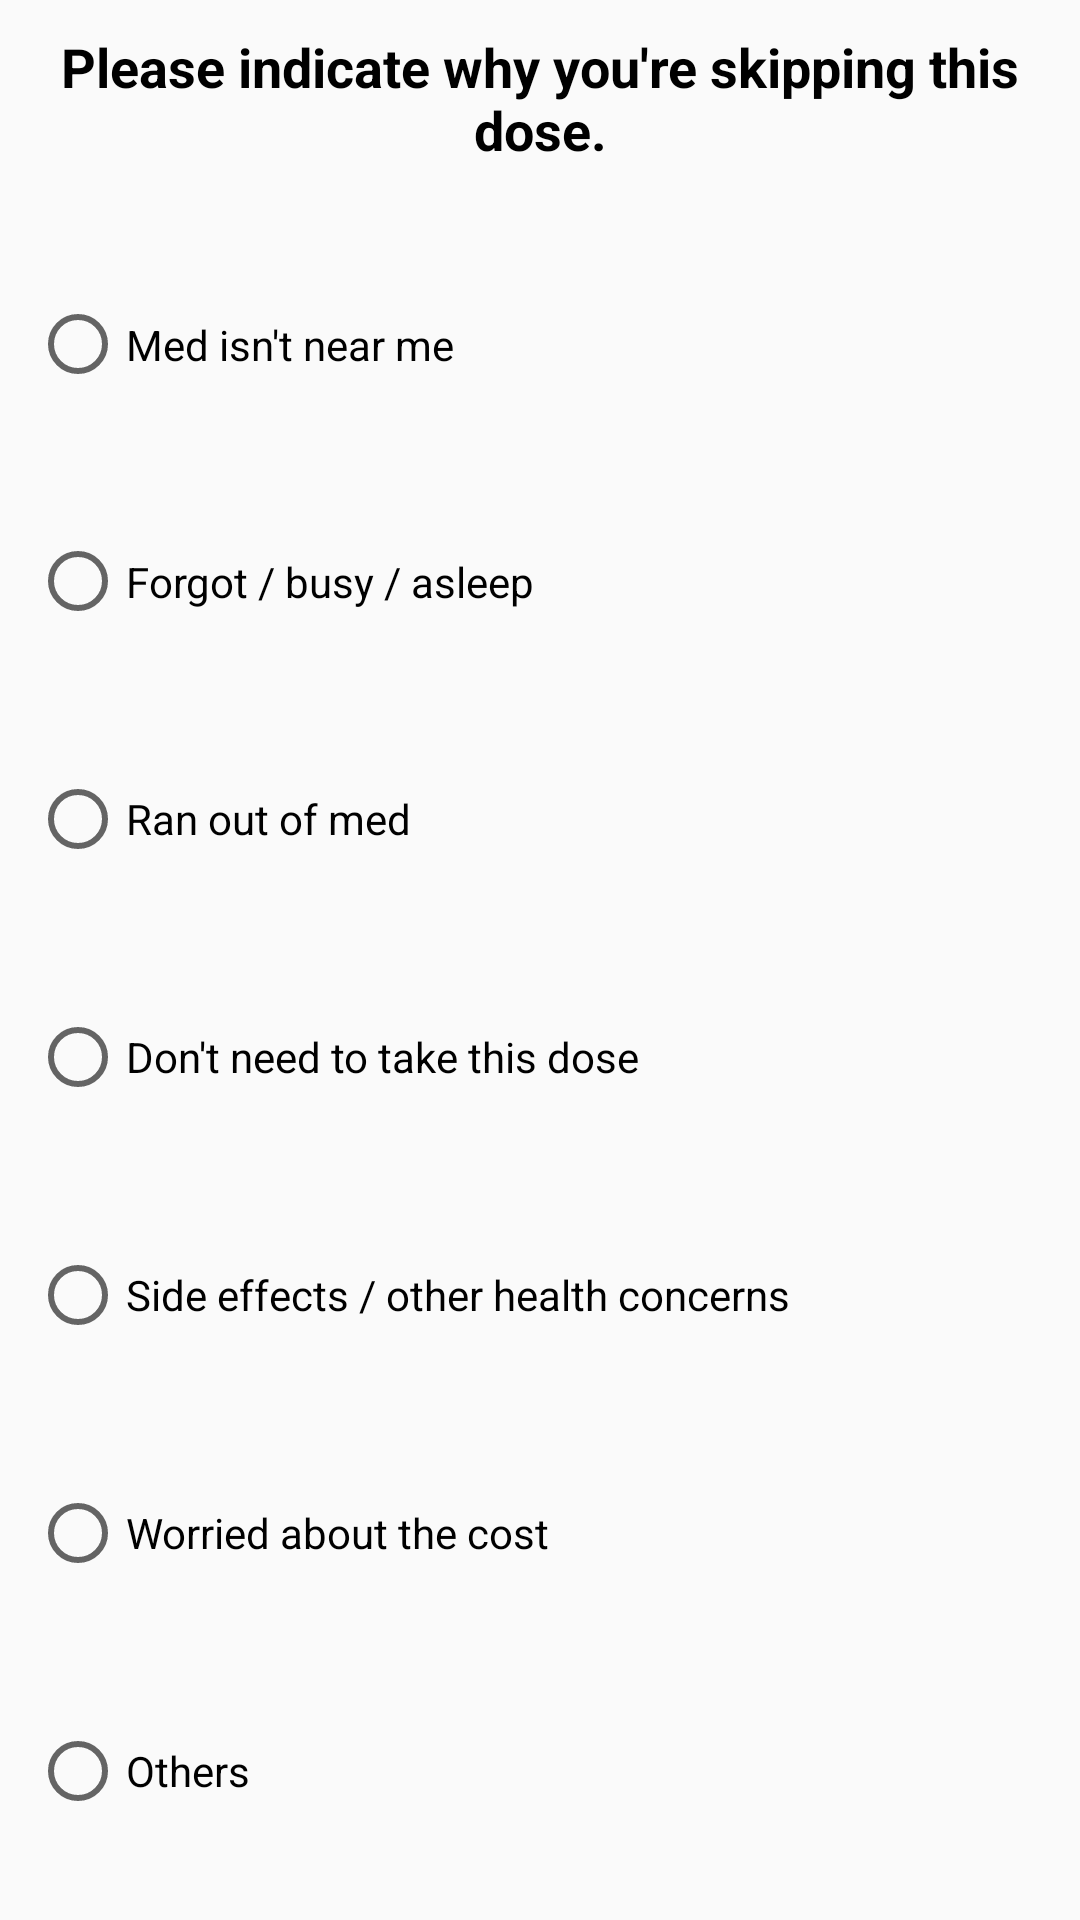

Here is an Android app screen rendered from its layout file. Give the layout XML and the strings, colors and styles it references.
<!-- AndroidManifest.xml: application theme AppTheme -->
<!-- res/layout/bottomsheetskip.xml -->
<?xml version="1.0" encoding="utf-8"?>
<LinearLayout xmlns:android="http://schemas.android.com/apk/res/android"
    android:orientation="vertical" android:layout_width="match_parent"
    android:layout_height="wrap_content">

    <TextView
        android:layout_width="match_parent"
        android:layout_height="wrap_content"
        android:text="Please indicate why you're skipping this dose."
        android:textStyle="bold"
        android:textSize="18sp"
        android:gravity="center_horizontal"
        android:padding="10dp"
        android:textColor="#000000"/>

    <RadioGroup
        android:layout_width="match_parent"
        android:layout_height="match_parent"
        android:padding="10dp">

        <RadioButton
            android:id="@+id/Mednotnear"
            android:layout_width="match_parent"
            android:layout_height="wrap_content"
            android:layout_weight="1"
            android:text="Med isn't near me" />

        <RadioButton
            android:id="@+id/Forgot"
            android:layout_width="wrap_content"
            android:layout_height="wrap_content"
            android:layout_weight="1"
            android:text="Forgot / busy / asleep" />

        <RadioButton
            android:id="@+id/ranoutofmed"
            android:layout_width="wrap_content"
            android:layout_height="wrap_content"
            android:layout_weight="1"
            android:text="Ran out of med" />

        <RadioButton
            android:id="@+id/Dontneed"
            android:layout_width="wrap_content"
            android:layout_height="wrap_content"
            android:layout_weight="1"
            android:text="Don't need to take this dose" />

        <RadioButton
            android:id="@+id/sideeffect"
            android:layout_width="wrap_content"
            android:layout_height="wrap_content"
            android:layout_weight="1"
            android:text="Side effects / other health concerns" />

        <RadioButton
            android:id="@+id/cost"
            android:layout_width="wrap_content"
            android:layout_height="wrap_content"
            android:layout_weight="1"
            android:text="Worried about the cost" />

        <RadioButton
            android:id="@+id/other"
            android:layout_width="wrap_content"
            android:layout_height="wrap_content"
            android:layout_weight="1"
            android:text="Others" />
    </RadioGroup>


</LinearLayout>
<!-- resources referenced by this layout -->
<resources>
  <style name="AppTheme" parent="Theme.AppCompat.Light.NoActionBar">
          
          <item name="colorPrimary">@color/colorPrimary</item>
          <item name="colorPrimaryDark">@color/colorPrimaryDark</item>
          <item name="colorAccent">@color/colorAccent</item>
      </style>
  <color name="colorPrimary">#008577</color>
  <color name="colorPrimaryDark">#00574B</color>
  <color name="colorAccent">#D81B60</color>
</resources>
